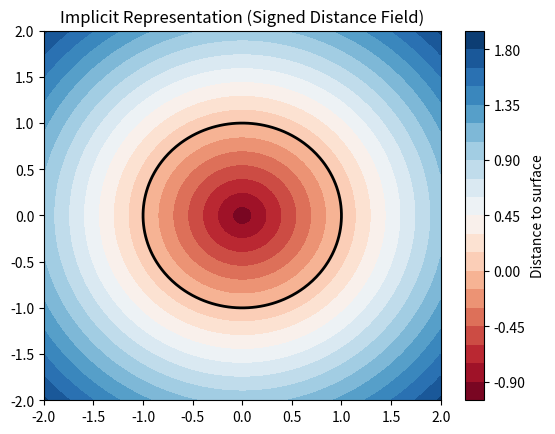

Here is the Python script that generated this plot:
import numpy as np
import matplotlib.pyplot as plt

x = np.linspace(-2, 2, 100)
y = np.linspace(-2, 2, 100)
X, Y = np.meshgrid(x, y)
Z = np.sqrt(X**2 + Y**2) - 1.0

plt.figure()
cp = plt.contourf(X, Y, Z, levels=20, cmap='RdBu')
plt.colorbar(cp, label='Distance to surface')
plt.contour(X, Y, Z, levels=[0], colors='black', linewidths=2)
plt.title("Implicit Representation (Signed Distance Field)")
plt.savefig("output.png")
